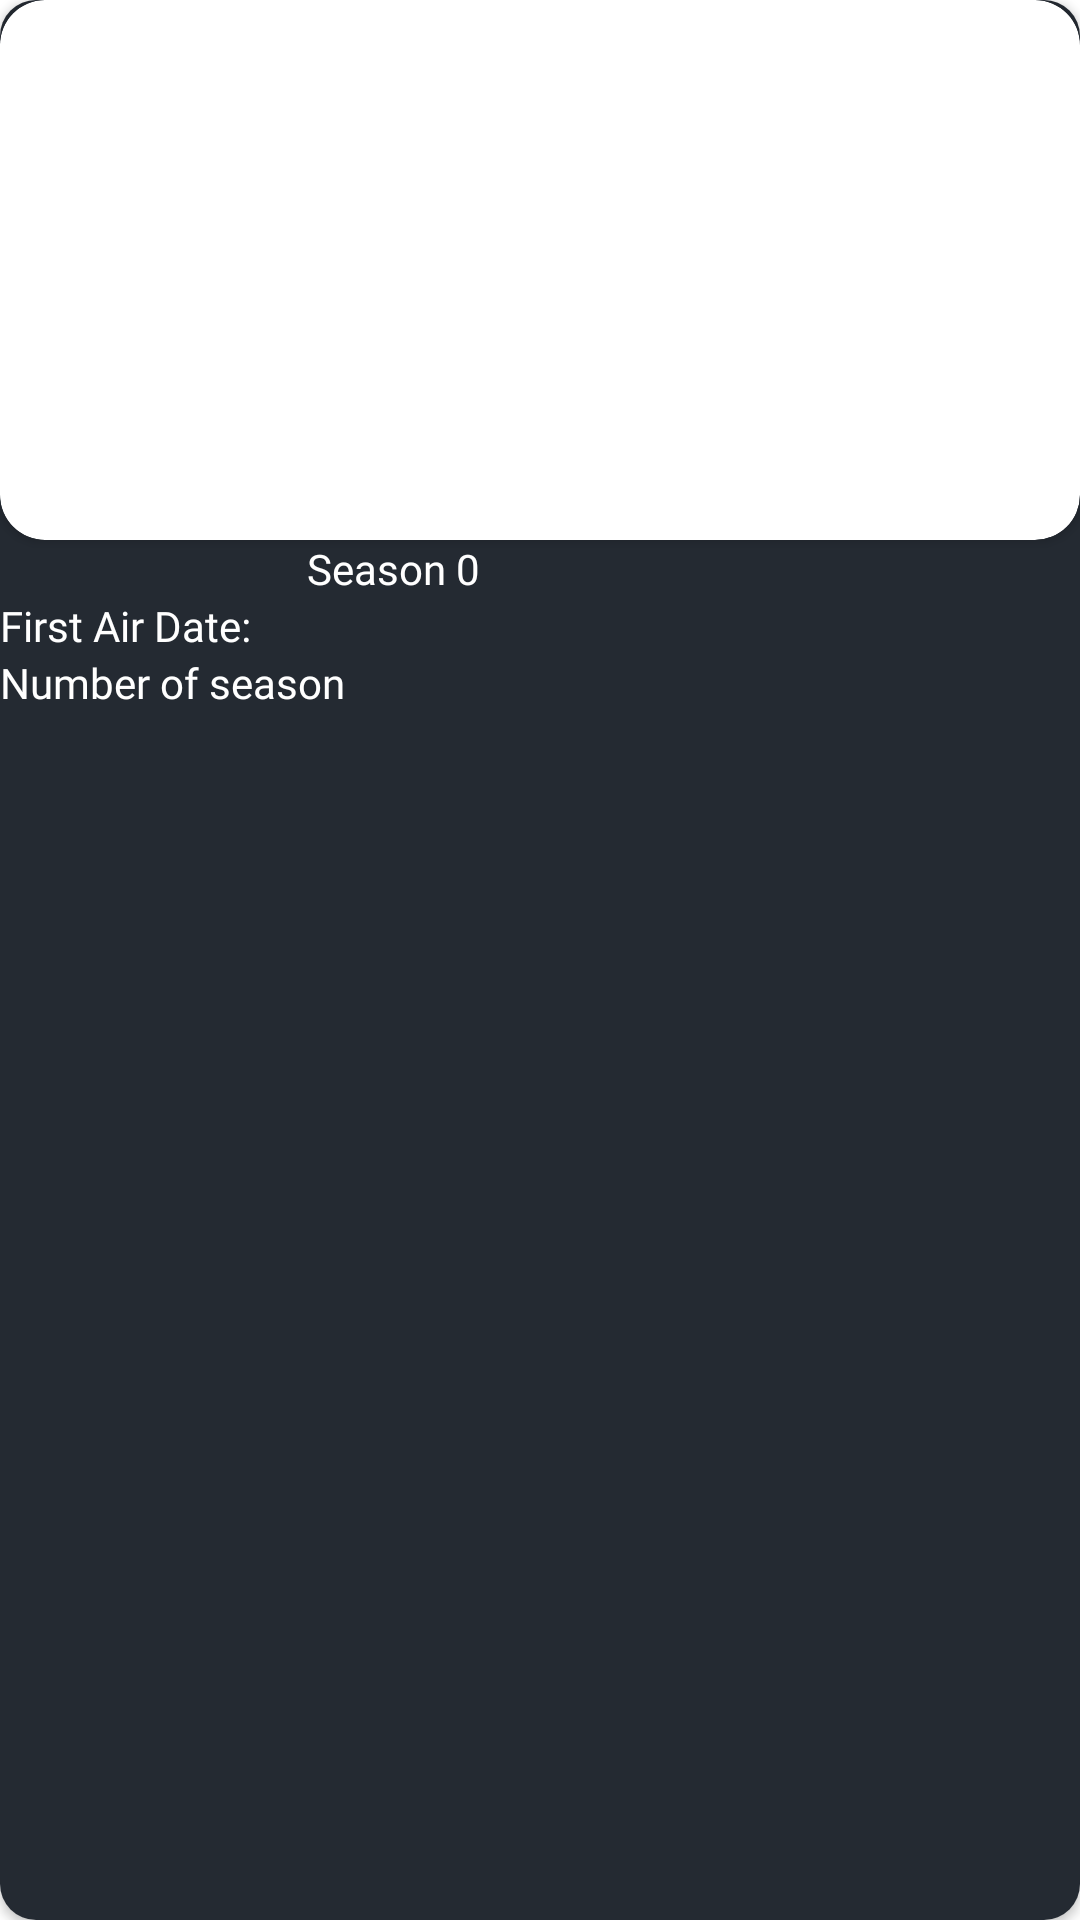

Here is an Android app screen rendered from its layout file. Give the layout XML and the strings, colors and styles it references.
<!-- AndroidManifest.xml: application theme Base.Theme.FlimFlare -->
<!-- res/layout/tv_show_season.xml -->
<?xml version="1.0" encoding="utf-8"?>
<androidx.cardview.widget.CardView xmlns:android="http://schemas.android.com/apk/res/android"
    xmlns:app="http://schemas.android.com/apk/res-auto"
    android:layout_width="165dp"
    android:layout_height="240dp"
    android:layout_margin="5dp"
    android:elevation="10dp"
    app:cardCornerRadius="12dp">

    <LinearLayout
        android:layout_width="match_parent"
        android:layout_height="match_parent"
        android:background="@color/primary_color"
        android:orientation="vertical">

        <androidx.cardview.widget.CardView
            android:layout_width="match_parent"
            android:layout_height="180dp"
            android:elevation="4dp"
            app:cardCornerRadius="15dp">

            <ImageView
                android:id="@+id/imvSeasonPoster"
                android:layout_width="match_parent"
                android:layout_height="match_parent"
                android:adjustViewBounds="true"
                android:scaleType="fitXY" />

        </androidx.cardview.widget.CardView>

        <TextView
            android:id="@+id/txvSeasonNumber"
            android:layout_width="155dp"
            android:layout_height="wrap_content"
            android:layout_gravity="center"
            android:fontFamily="@font/supreme_thin"
            android:text="Season 0"
            android:textColor="@color/white" />

        <TextView
            android:id="@+id/txvSeasonFirstAirDate"
            android:layout_width="155dp"
            android:layout_height="wrap_content"
            android:fontFamily="@font/supreme_thin"
            android:text="First Air Date: "
            android:textColor="@color/white" />

        <TextView
            android:id="@+id/txvSeasonEpisodeNumber"
            android:layout_width="155dp"
            android:layout_height="wrap_content"
            android:fontFamily="@font/supreme_thin"
            android:text="Number of season"
            android:textColor="@color/white" />


    </LinearLayout>


</androidx.cardview.widget.CardView>
<!-- resources referenced by this layout -->
<resources>
  <color name="primary_color">#242A32</color>
  <color name="white">#FFFFFFFF</color>
  <style name="Base.Theme.FlimFlare" parent="Theme.MaterialComponents.DayNight.NoActionBar">
          
          
      </style>
</resources>
